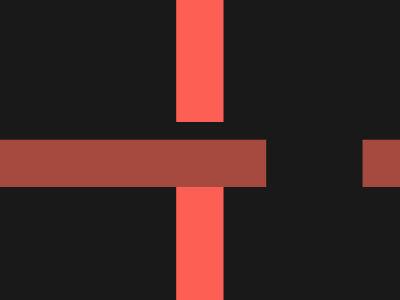

Write the HTML and CSS that draws this image.

<body bgcolor=191919 text=A64A4><p> ⍑  ⍊</p>⏤ ⏤<style>*{margin:-110-66-541;font:700 513q/74%a}p{color:FE5F55
